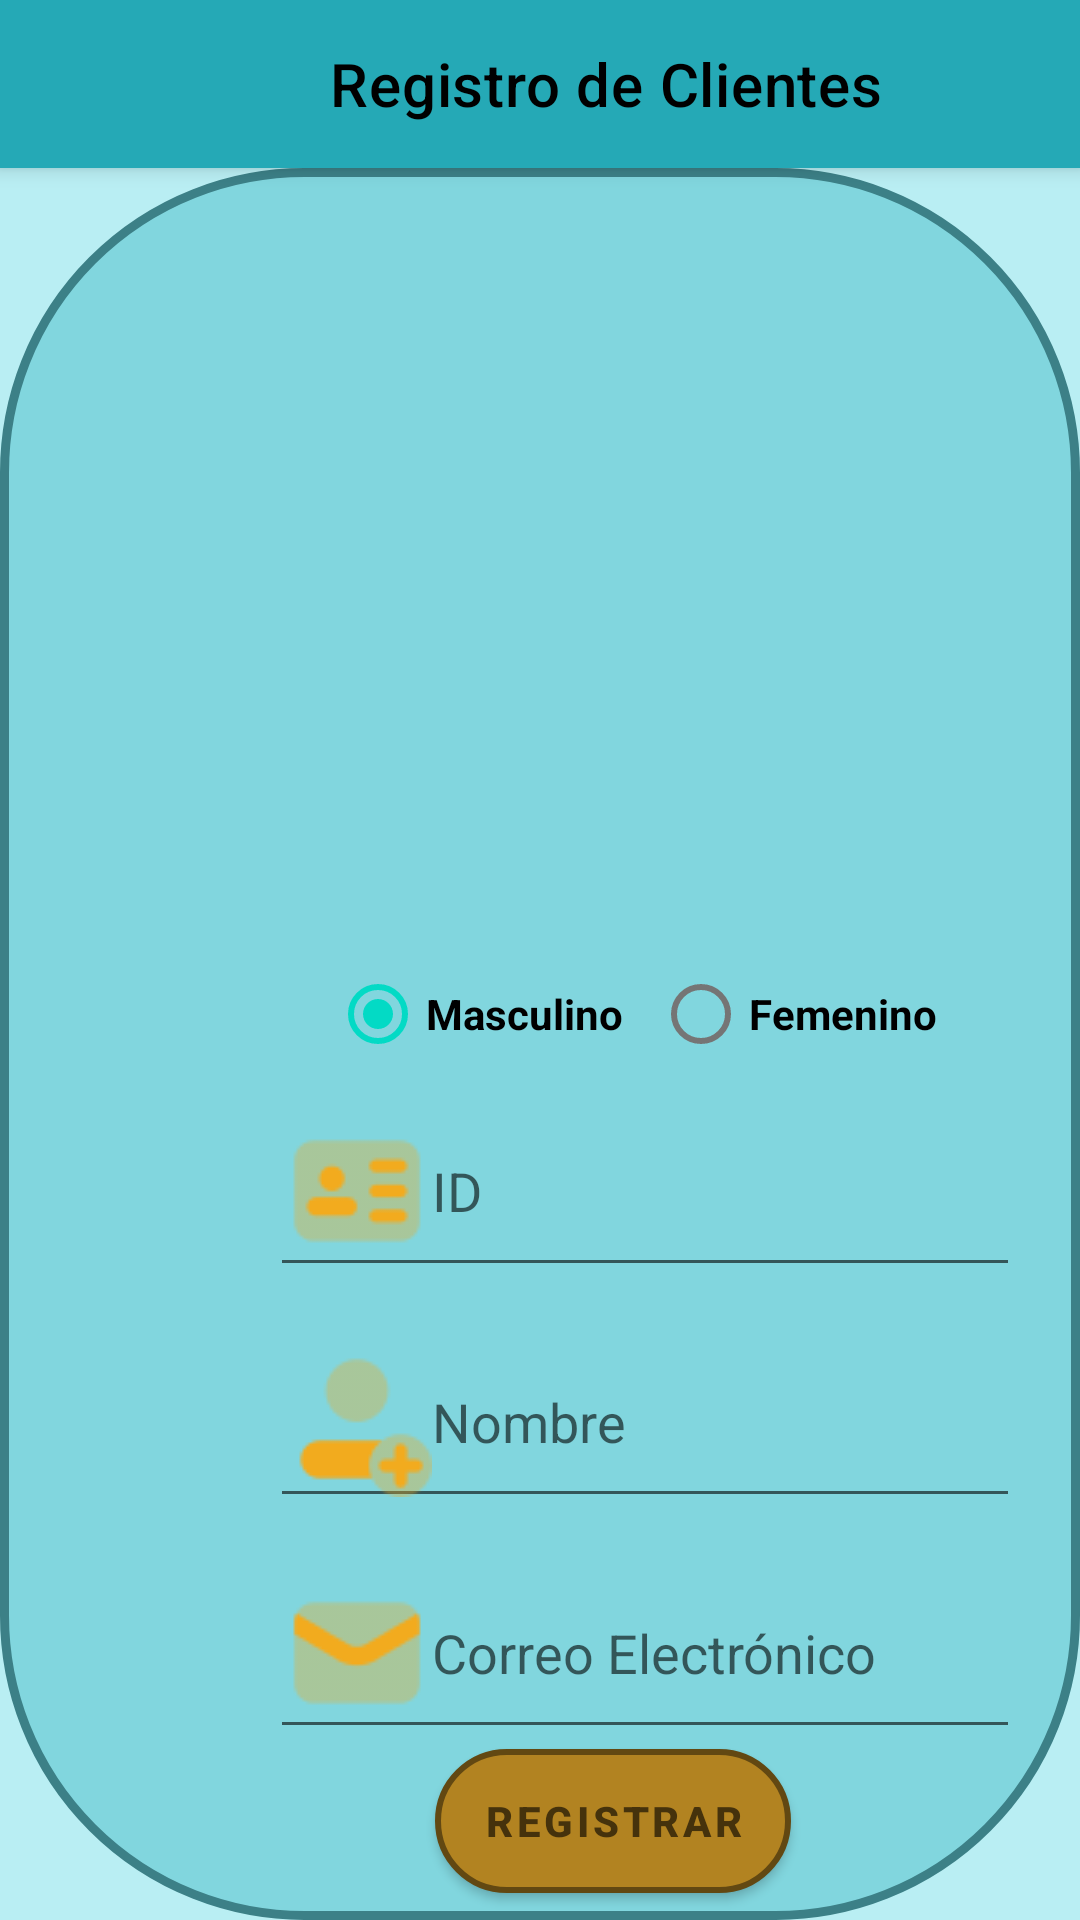

Produce the Android XML layout that renders to this screen, including the resource entries it uses.
<!-- AndroidManifest.xml: activity theme Theme.PDM_2022_I_P2_EQUIPO3.NoActionBar -->
<!-- res/layout/activity_registrar_clientes.xml -->
<?xml version="1.0" encoding="utf-8"?>
<androidx.coordinatorlayout.widget.CoordinatorLayout xmlns:android="http://schemas.android.com/apk/res/android"
    xmlns:app="http://schemas.android.com/apk/res-auto"
    xmlns:tools="http://schemas.android.com/tools"
    android:layout_width="match_parent"
    android:layout_height="match_parent"
    tools:context=".RegistrarClientesActivity">

    <com.google.android.material.appbar.AppBarLayout
        android:layout_width="match_parent"
        android:layout_height="wrap_content"
        android:theme="@style/Theme.PDM_2022_I_P2_EQUIPO3.AppBarOverlay">

        <androidx.appcompat.widget.Toolbar
            android:id="@+id/toolbar"
            app:title="Registro de Clientes"
            app:titleTextColor="@color/black"
            app:titleMarginStart="110dp"
            android:layout_width="match_parent"
            android:layout_height="?attr/actionBarSize"
            android:background="#FF25A9B6"
            app:popupTheme="@style/Theme.PDM_2022_I_P2_EQUIPO3.PopupOverlay" />

    </com.google.android.material.appbar.AppBarLayout>

    <include layout="@layout/content_registrar_clientes" />

</androidx.coordinatorlayout.widget.CoordinatorLayout>
<!-- res/layout/content_registrar_clientes.xml (included above) -->
<?xml version="1.0" encoding="utf-8"?>
<androidx.constraintlayout.widget.ConstraintLayout xmlns:android="http://schemas.android.com/apk/res/android"
    xmlns:app="http://schemas.android.com/apk/res-auto"
    xmlns:tools="http://schemas.android.com/tools"
    android:layout_width="match_parent"
    android:layout_height="match_parent"
    android:background="#CBA7EAF0"
    app:layout_behavior="@string/appbar_scrolling_view_behavior">

    <View
        android:id="@+id/vwCliente"
        android:layout_width="match_parent"
        android:layout_height="match_parent"
        android:background="@drawable/view_content_cliente"
        app:layout_constraintBottom_toBottomOf="parent"
        app:layout_constraintEnd_toEndOf="parent"
        app:layout_constraintStart_toStartOf="parent"
        app:layout_constraintTop_toTopOf="parent"/>

    <LinearLayout
        android:layout_width="match_parent"
        android:layout_height="match_parent"
        android:orientation="vertical"
        app:layout_constraintBottom_toBottomOf="parent"
        app:layout_constraintTop_toTopOf="parent">

        <ImageView
            android:id="@+id/imvCliente"
            android:layout_width="match_parent"
            android:layout_height="258dp"
            android:contentDescription="@string/imagen_clientes"
            app:srcCompat="@drawable/ic_im_cliente"
            tools:ignore="ImageContrastCheck" />

        <RadioGroup
            android:layout_width="wrap_content"
            android:layout_height="wrap_content"
            android:orientation="horizontal">

            <RadioButton
                android:id="@+id/rbtMasculino"
                android:layout_width="match_parent"
                android:layout_height="wrap_content"
                android:layout_marginStart="110dp"
                android:checked="true"
                android:textColor="@color/black"
                android:textStyle="bold"
                android:text="@string/masculino"
                android:textIsSelectable="true" />

            <RadioButton
                android:id="@+id/rbtFemenino"
                android:layout_marginStart="10dp"
                android:textIsSelectable="true"
                android:layout_width="match_parent"
                android:layout_height="wrap_content"
                android:textColor="@color/black"
                android:textStyle="bold"
                android:text="@string/femenino"
                app:layout_constraintEnd_toEndOf="parent"
                app:layout_constraintStart_toStartOf="parent" />
        </RadioGroup>

        <EditText
            android:id="@+id/txtIdCliente"
            android:layout_width="250dp"
            android:layout_height="wrap_content"
            android:layout_marginStart="90dp"
            android:drawableLeft="@drawable/ic_id"
            android:ems="10"
            android:hint="@string/id_cliente"
            android:importantForAutofill="no"
            android:inputType="number"
            android:minHeight="48dp"
            tools:ignore="LabelFor,TextContrastCheck" />

        <EditText
            android:id="@+id/txtnombreCliente"
            android:layout_width="250dp"
            android:layout_height="wrap_content"
            android:layout_marginStart="90dp"
            android:layout_marginTop="10dp"
            android:drawableLeft="@drawable/ic_nuevo_usuario"
            android:ems="10"
            android:hint="@string/nombre_cliente"
            android:importantForAutofill="no"
            android:inputType="textPersonName"
            android:minHeight="48dp"
            tools:ignore="LabelFor,TextContrastCheck" />

        <EditText
            android:id="@+id/txtCorreoCliente"
            android:layout_width="250dp"
            android:layout_height="wrap_content"
            android:layout_marginStart="90dp"
            android:layout_marginTop="10dp"
            android:drawableLeft="@drawable/ic_correo"
            android:ems="10"
            android:hint="@string/correo_electronico"
            android:importantForAutofill="no"
            android:inputType="textEmailAddress"
            android:minHeight="48dp"
            tools:ignore="LabelFor,TextContrastCheck" />

        <Button
            android:id="@+id/btnRegistrarCliente"
            android:layout_width="wrap_content"
            android:layout_height="wrap_content"
            android:layout_marginStart="145dp"
            android:background="@drawable/btn_registrar_menu"
            android:text="@string/registrar_cliente"
            android:textColor="#FF45320C"
            android:textStyle="bold"
            app:backgroundTint="@null"
            tools:ignore="TextContrastCheck"/>

    </LinearLayout>

</androidx.constraintlayout.widget.ConstraintLayout>
<!-- resources referenced by this layout -->
<resources>
  <!-- drawable btn_registrar_menu (drawable) -->
  <?xml version="1.0" encoding="utf-8"?>
  <shape xmlns:android="http://schemas.android.com/apk/res/android">
      <solid android:color="#FFB28321"/>
      <stroke android:color="#FF624812"
          android:width="2dp"/>
      <corners android:radius="100dp"/>
  </shape>
  <!-- drawable ic_correo: png bitmap (drawable, 1261 bytes) -->
  <!-- drawable ic_id: png bitmap (drawable, 1310 bytes) -->
  <!-- drawable ic_nuevo_usuario: png bitmap (drawable, 1513 bytes) -->
  <!-- drawable view_content_cliente (drawable-v24) -->
  <?xml version="1.0" encoding="utf-8"?>
  <shape xmlns:android="http://schemas.android.com/apk/res/android">
      <solid android:color="#FF81D6DE"/>
      <corners android:topRightRadius="100dp"
               android:topLeftRadius="100dp"
               android:bottomLeftRadius="100dp"
               android:bottomRightRadius="100dp"
          />
      <stroke android:width="3dp"
          android:color="#FF3C8087"/>
  </shape>
  <string name="correo_electronico">Correo Electrónico</string>
  <string name="femenino">Femenino</string>
  <string name="id_cliente">ID</string>
  <string name="imagen_clientes">imagen clientes</string>
  <string name="masculino">Masculino</string>
  <string name="nombre_cliente">Nombre</string>
  <string name="registrar_cliente">Registrar</string>
  <style name="Theme.PDM_2022_I_P2_EQUIPO3.AppBarOverlay" parent="ThemeOverlay.AppCompat.Dark.ActionBar" />
  <style name="Theme.PDM_2022_I_P2_EQUIPO3.PopupOverlay" parent="ThemeOverlay.AppCompat.Light" />
  <style name="Theme.PDM_2022_I_P2_EQUIPO3.NoActionBar">
          <item name="windowActionBar">false</item>
          <item name="windowNoTitle">true</item>
      </style>
  <!-- not gathered from this repository: default colours our renderer supplied (Android Studio template values) -->
  <color name="black">#FF000000</color>
</resources>
